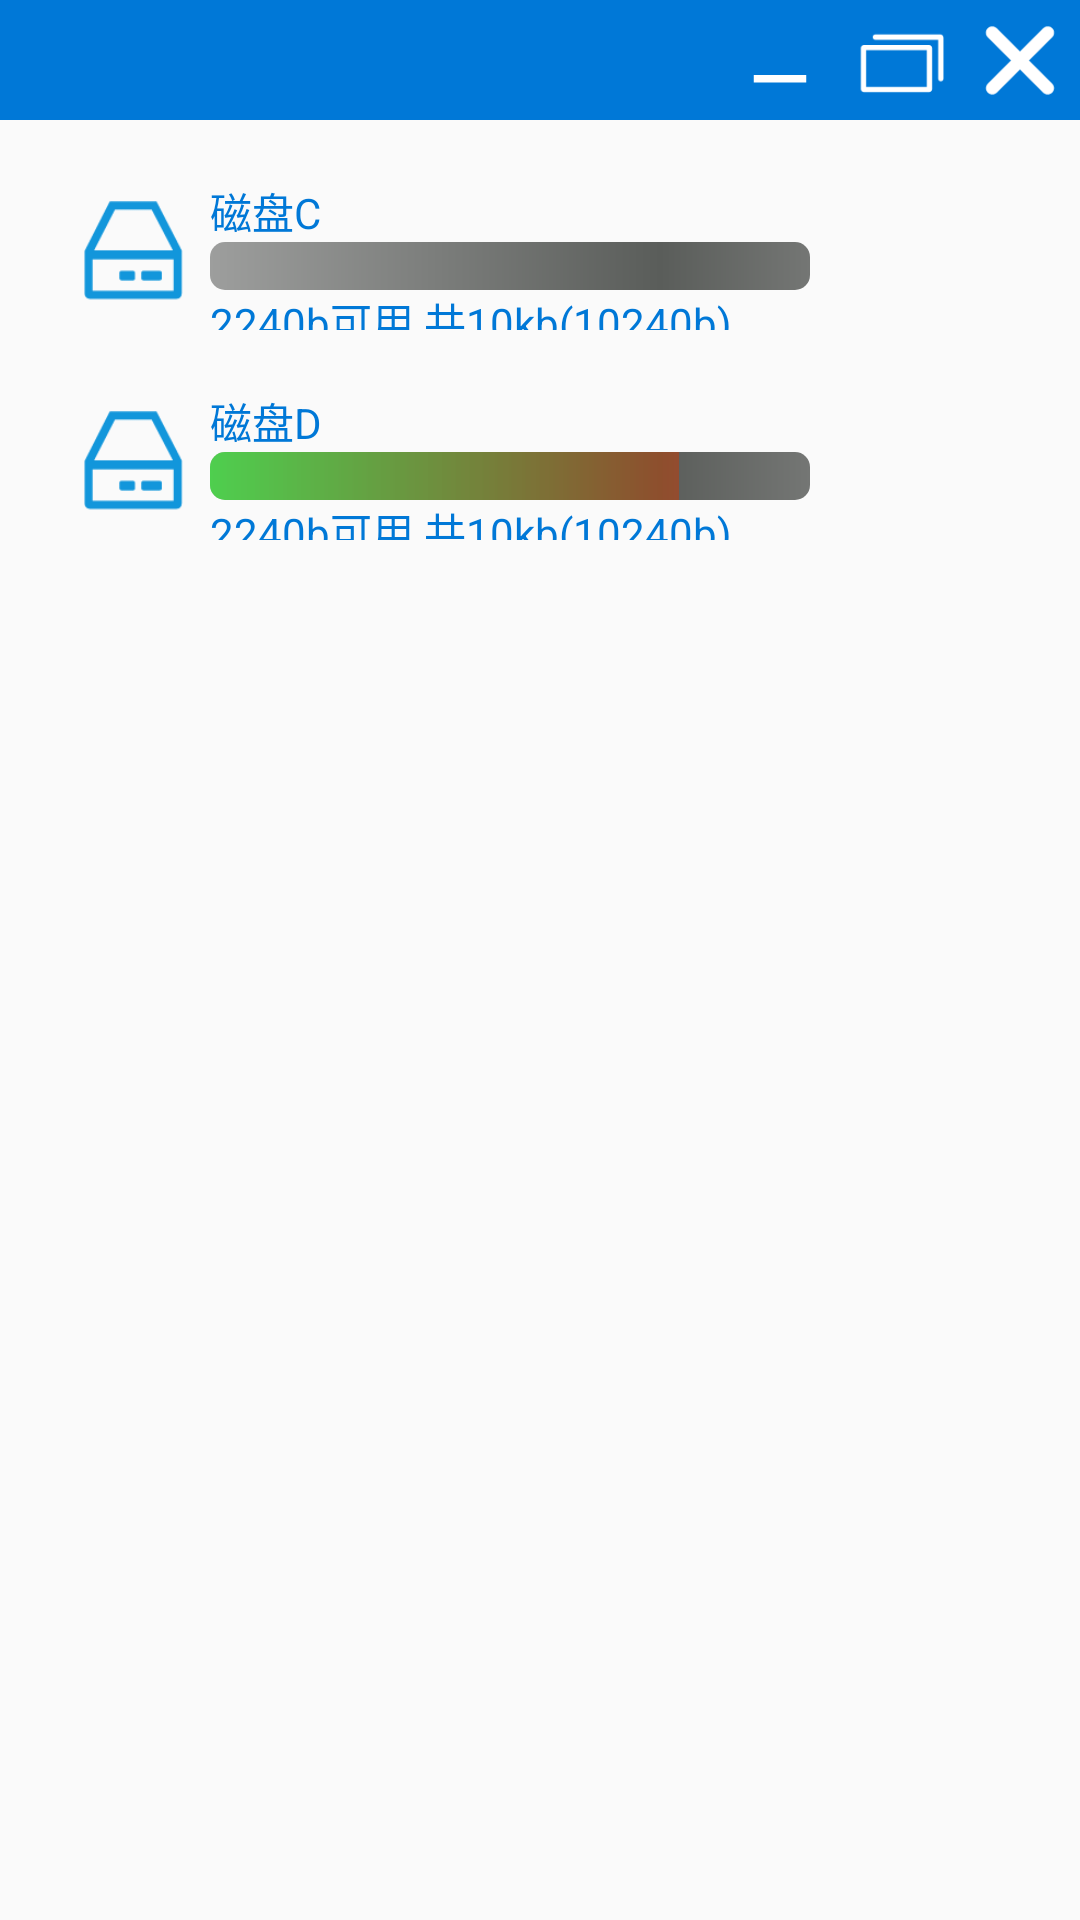

Android layout source for this screen:
<!-- AndroidManifest.xml: application theme Theme.AppCompat.DayNight.NoActionBar -->
<!-- res/layout/mycomputer.xml -->
<?xml version="1.0" encoding="utf-8"?>
<RelativeLayout
    xmlns:android="http://schemas.android.com/apk/res/android"
    android:orientation="vertical"
    android:layout_width="match_parent"
    android:layout_height="match_parent">
    <LinearLayout
        android:id="@+id/windows_tools_bar"
        android:layout_width="match_parent"
        android:layout_height="wrap_content"
        android:orientation="horizontal"
        android:background="@color/colorPrimary"
        android:gravity="center_vertical|right"
        android:layout_alignParentTop="true"
        android:layout_alignParentStart="true">
        <ImageView
            android:id="@+id/mmin"
            android:layout_width="40dp"
            android:layout_height="40dp"
            android:background="@drawable/min"/>
        <ImageView
            android:id="@+id/mmax"
            android:layout_width="40dp"
            android:layout_height="40dp"
            android:background="@drawable/max"/>
        <ImageView
            android:id="@+id/mclose"
            android:layout_width="40dp"
            android:layout_height="40dp"
            android:background="@drawable/close"/>
    </LinearLayout>
    <LinearLayout
        android:layout_below="@+id/windows_tools_bar"
        android:id="@+id/first"
        android:layout_width="match_parent"
        android:layout_height="match_parent"
        android:orientation="vertical"
        android:visibility="visible"
        >
        <LinearLayout
            android:layout_marginTop="20dp"
            android:layout_marginLeft="20dp"
            android:id="@+id/c_pan"
            android:layout_below="@+id/windows_tools_bar"
            android:layout_width="match_parent"
            android:layout_height="wrap_content"
            android:orientation="horizontal"
            >
            <ImageView
                android:layout_width="50dp"
                android:layout_height="50dp"
                android:background="@drawable/cipan"/>
            <LinearLayout
                android:layout_weight="1"
                android:layout_width="wrap_content"
                android:layout_height="match_parent"
                android:orientation="vertical">
                <TextView
                    android:id="@+id/cpan_name"
                    android:layout_width="wrap_content"
                    android:layout_height="wrap_content"
                    android:text="磁盘C"
                    android:textColor="@color/colorPrimary"
                    />

                <ProgressBar
                    android:id="@+id/progressBar"
                    style="@android:style/Widget.Holo.ProgressBar.Horizontal"
                    android:layout_width="200dp"
                    android:layout_height="wrap_content"
                    android:progressDrawable="@drawable/myprogressbar"
                    android:max="10240"
                    android:progress="0"
                    />

                <TextView
                    android:id="@+id/description_memory_of_c"
                    android:layout_width="wrap_content"
                    android:layout_height="wrap_content"
                    android:textColor="@color/colorPrimary"
                    android:text="@string/default_description_memory"/>
            </LinearLayout>
        </LinearLayout>
        <LinearLayout
            android:layout_marginTop="20dp"
            android:layout_marginLeft="20dp"
            android:id="@+id/d_pan"
            android:layout_below="@id/c_pan"
            android:layout_width="match_parent"
            android:layout_height="wrap_content"
            android:orientation="horizontal"
            >
            <ImageView
                android:layout_width="50dp"
                android:layout_height="50dp"
                android:background="@drawable/cipan"/>
            <LinearLayout
                android:layout_weight="1"
                android:layout_width="wrap_content"
                android:layout_height="match_parent"
                android:orientation="vertical">
                <TextView
                    android:id="@+id/dpan_name"
                    android:layout_width="wrap_content"
                    android:layout_height="wrap_content"
                    android:text="磁盘D"
                    android:textColor="@color/colorPrimary"
                    />

                <ProgressBar
                    android:id="@+id/progressBar2"
                    style="@android:style/Widget.Holo.ProgressBar.Horizontal"
                    android:layout_width="200dp"
                    android:layout_height="wrap_content"
                    android:progressDrawable="@drawable/myprogressbar"
                    android:max="10240"
                    android:progress="8000"/>

                <TextView
                    android:id="@+id/description_memory_of_d"
                    android:layout_width="wrap_content"
                    android:layout_height="wrap_content"
                    android:textColor="@color/colorPrimary"
                    android:text="@string/default_description_memory"/>
            </LinearLayout>
        </LinearLayout>
    </LinearLayout>

    <LinearLayout
        android:id="@+id/C_container_GUI"
        android:layout_below="@+id/windows_tools_bar"
        android:layout_width="match_parent"
        android:layout_height="wrap_content"
        android:orientation="vertical"
        android:visibility="gone">
        <LinearLayout
            android:layout_width="match_parent"
            android:layout_height="wrap_content"
            android:orientation="horizontal"
            >
            <ImageView
                android:id="@+id/mycomputer_back"
                android:layout_width="30dp"
                android:layout_height="30dp"
                android:src="@drawable/back"/>
            <EditText
                android:id="@+id/Nav"
                android:layout_width="0dp"
                android:layout_weight="9"
                android:layout_height="match_parent"
                android:layout_gravity="center"
                android:textSize="15sp"
                android:textColor="@color/colorPrimary"
                android:gravity="center_vertical"
                android:paddingLeft="10dp"
                android:scrollbars="horizontal"
                android:background="@null"
                android:scrollIndicators="none"
                android:cursorVisible="false"
                android:focusable="false"
                android:focusableInTouchMode="false"
                />
            <TextView
                android:id="@+id/mmenu"
                android:layout_width="0dp"
                android:layout_height="match_parent"
                android:layout_weight="1"
                android:text="菜单"
                android:gravity="center_vertical"
                android:textColor="@color/colorPrimary"/>
        </LinearLayout>

        <GridView
            android:id="@+id/C_container"
            android:layout_width="match_parent"
            android:layout_height="match_parent"
            android:numColumns="3">
        </GridView>
    </LinearLayout>
</RelativeLayout>
<!-- resources referenced by this layout -->
<resources>
  <color name="colorPrimary">#0078d7</color>
  <!-- drawable back: png bitmap (drawable, 1605 bytes) -->
  <!-- drawable cipan: png bitmap (drawable, 1887 bytes) -->
  <!-- drawable close: png bitmap (drawable, 1360 bytes) -->
  <!-- drawable max: png bitmap (drawable, 1154 bytes) -->
  <!-- drawable min: png bitmap (drawable, 675 bytes) -->
  <!-- drawable myprogressbar (drawable) -->
  <layer-list xmlns:android="http://schemas.android.com/apk/res/android" >
  
      <item android:id="@android:id/background">
  
          <shape>
  
              <corners android:radius="5dip" />
  
              <gradient
                  android:angle="0"
                  android:centerColor="#ff5a5d5a"
                  android:centerY="0.75"
                  android:endColor="#ff747674"
                  android:startColor="#ff9d9e9d" />
          </shape>
      </item>
  
      <item android:id="@android:id/secondaryProgress">
  
          <clip>
  
              <shape>
  
                  <corners android:radius="5dip" />
  
                  <gradient
                      android:angle="0"
                      android:centerColor="#80ffb600"
                      android:centerY="0.75"
                      android:endColor="#a0ffcb00"
                      android:startColor="#80ffd300" />
              </shape>
          </clip>
      </item>
  
      <item android:id="@android:id/progress">
  
          <clip>
  
              <shape>
  
                  <corners android:radius="5dip" />
  
                  <gradient
                      android:angle="0"
                      android:endColor="#80ff0000"
                      android:startColor="#8000ff00" />
              </shape>
          </clip>
      </item>
  
  </layer-list>
  <string name="default_description_memory">2240b可用 共10kb(10240b)</string>
</resources>
